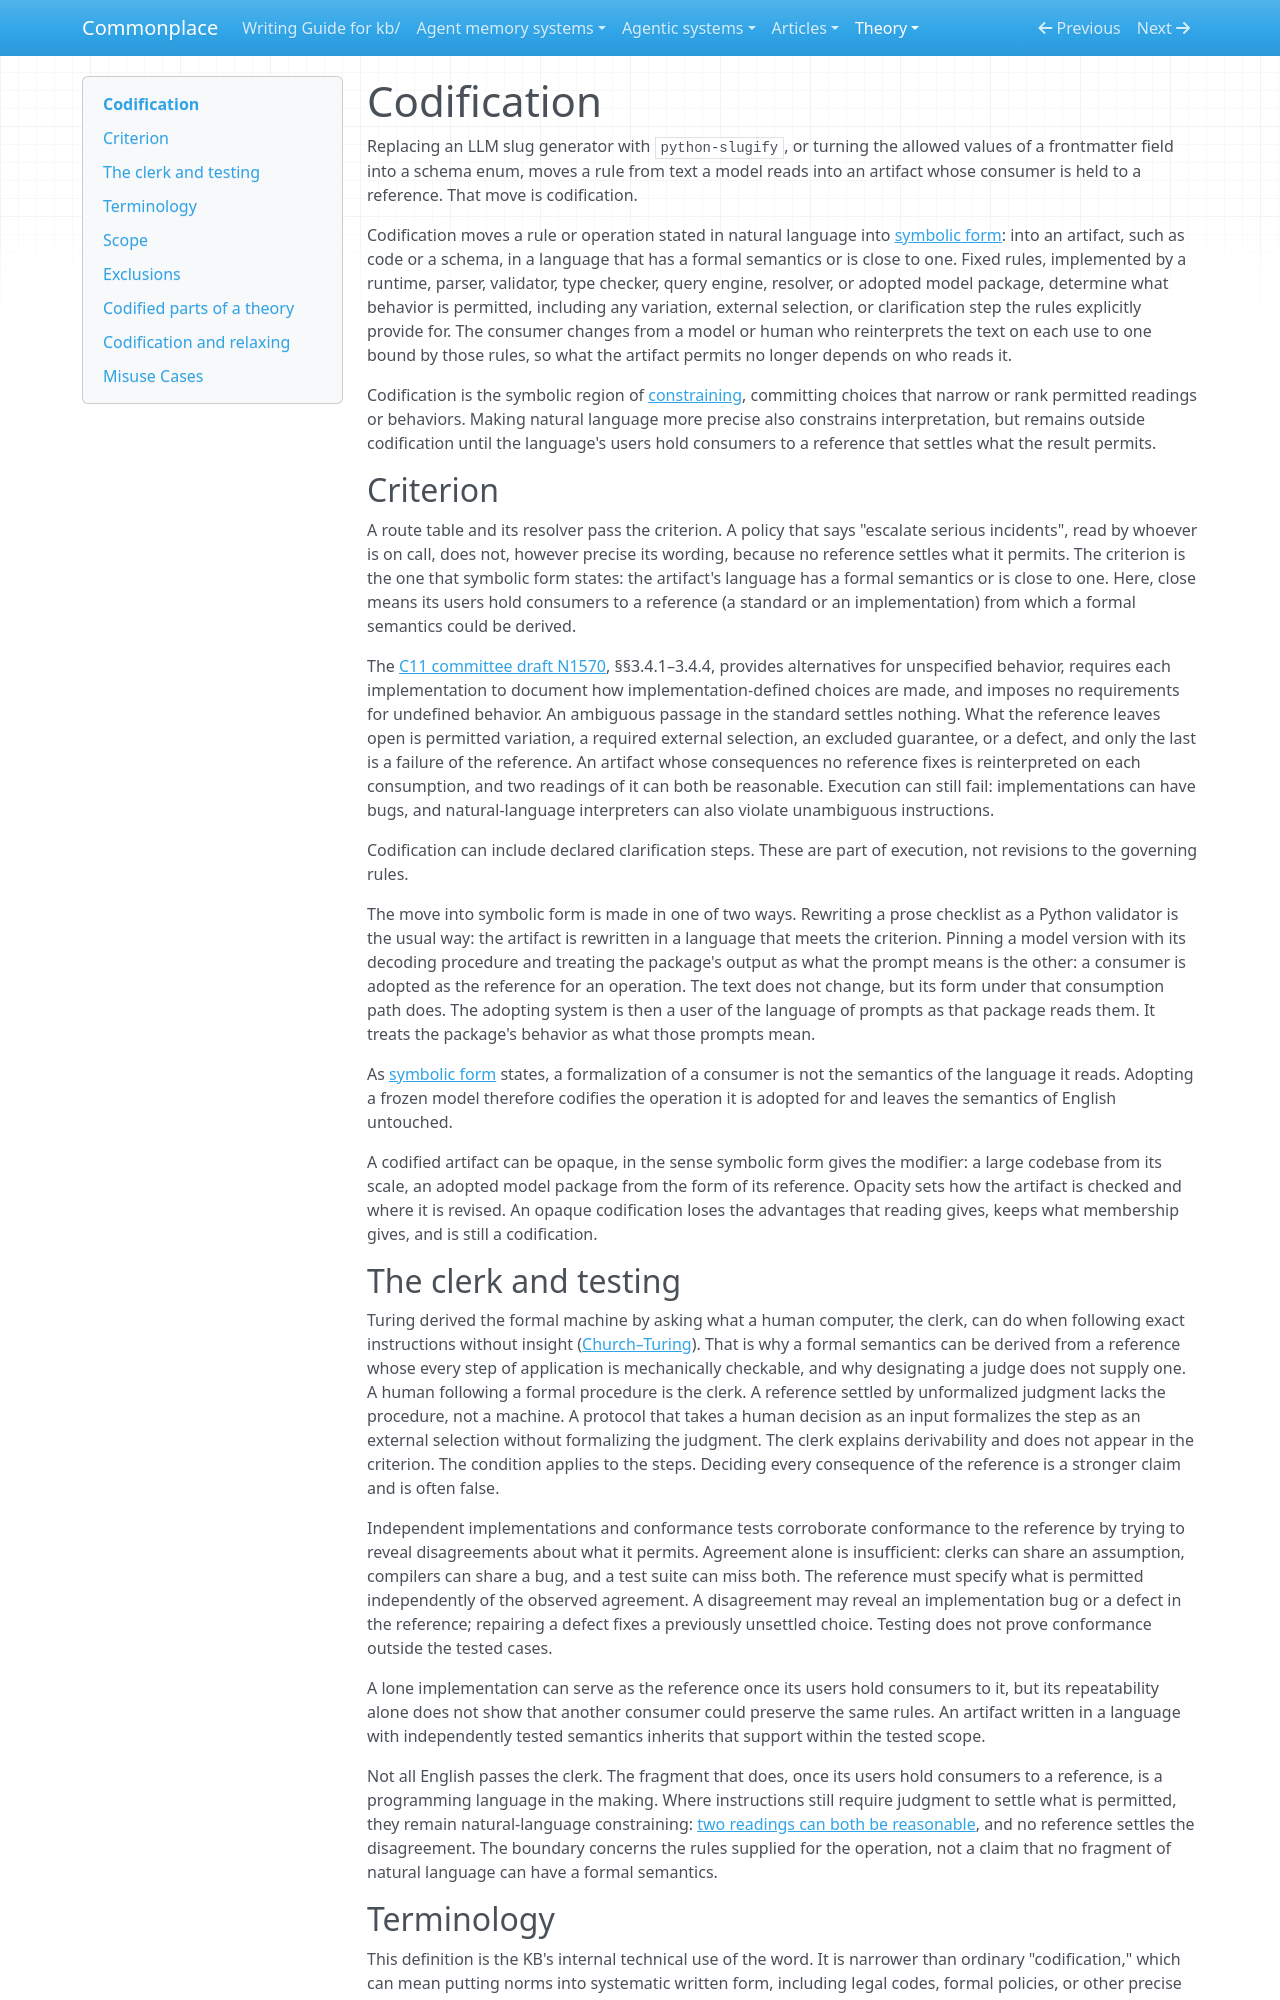

repository: zby/commonplace · page: theory/definitions/codification/index.html · generator: mkdocs

---
description: "Definition — moves a natural-language rule into symbolic form by rewriting it or adopting a consumer as its governing reference; conformance does not establish task adequacy."
type: types/definition.md
tags: [learning-theory, constraining]
---

# Codification

Replacing an LLM slug generator with `python-slugify`, or turning the allowed values of a frontmatter field into a schema enum, moves a rule from text a model reads into an artifact whose consumer is held to a reference. That move is codification.

Codification moves a rule or operation stated in natural language into [symbolic form](./representational-form.md): into an artifact, such as code or a schema, in a language that has a formal semantics or is close to one. Fixed rules, implemented by a runtime, parser, validator, type checker, query engine, resolver, or adopted model package, determine what behavior is permitted, including any variation, external selection, or clarification step the rules explicitly provide for. The consumer changes from a model or human who reinterprets the text on each use to one bound by those rules, so what the artifact permits no longer depends on who reads it.

Codification is the symbolic region of [constraining](./constraining.md), committing choices that narrow or rank permitted readings or behaviors. Making natural language more precise also constrains interpretation, but remains outside codification until the language's users hold consumers to a reference that settles what the result permits.

## Criterion

A route table and its resolver pass the criterion. A policy that says "escalate serious incidents", read by whoever is on call, does not, however precise its wording, because no reference settles what it permits. The criterion is the one that symbolic form states: the artifact's language has a formal semantics or is close to one. Here, close means its users hold consumers to a reference (a standard or an implementation) from which a formal semantics could be derived.

The [C11 committee draft N1570](../../sources/wg14-n1570-behavior-definitions.ingest.md), §§3.4.1–3.4.4, provides alternatives for unspecified behavior, requires each implementation to document how implementation-defined choices are made, and imposes no requirements for undefined behavior. An ambiguous passage in the standard settles nothing. What the reference leaves open is permitted variation, a required external selection, an excluded guarantee, or a defect, and only the last is a failure of the reference. An artifact whose consequences no reference fixes is reinterpreted on each consumption, and two readings of it can both be reasonable. Execution can still fail: implementations can have bugs, and natural-language interpreters can also violate unambiguous instructions.

Codification can include declared clarification steps. These are part of execution, not revisions to the governing rules.

The move into symbolic form is made in one of two ways. Rewriting a prose checklist as a Python validator is the usual way: the artifact is rewritten in a language that meets the criterion. Pinning a model version with its decoding procedure and treating the package's output as what the prompt means is the other: a consumer is adopted as the reference for an operation. The text does not change, but its form under that consumption path does. The adopting system is then a user of the language of prompts as that package reads them. It treats the package's behavior as what those prompts mean.

As [symbolic form](./representational-form.md) states, a formalization of a consumer is not the semantics of the language it reads. Adopting a frozen model therefore codifies the operation it is adopted for and leaves the semantics of English untouched.

A codified artifact can be opaque, in the sense symbolic form gives the modifier: a large codebase from its scale, an adopted model package from the form of its reference. Opacity sets how the artifact is checked and where it is revised. An opaque codification loses the advantages that reading gives, keeps what membership gives, and is still a codification.

## The clerk and testing

Turing derived the formal machine by asking what a human computer, the clerk, can do when following exact instructions without insight ([Church–Turing](../../sources/church-turing-thesis-sep.ingest.md)). That is why a formal semantics can be derived from a reference whose every step of application is mechanically checkable, and why designating a judge does not supply one. A human following a formal procedure is the clerk. A reference settled by unformalized judgment lacks the procedure, not a machine. A protocol that takes a human decision as an input formalizes the step as an external selection without formalizing the judgment. The clerk explains derivability and does not appear in the criterion. The condition applies to the steps. Deciding every consequence of the reference is a stronger claim and is often false.

Independent implementations and conformance tests corroborate conformance to the reference by trying to reveal disagreements about what it permits. Agreement alone is insufficient: clerks can share an assumption, compilers can share a bug, and a test suite can miss both. The reference must specify what is permitted independently of the observed agreement. A disagreement may reveal an implementation bug or a defect in the reference; repairing a defect fixes a previously unsettled choice. Testing does not prove conformance outside the tested cases.

A lone implementation can serve as the reference once its users hold consumers to it, but its repeatability alone does not show that another consumer could preserve the same rules. An artifact written in a language with independently tested semantics inherits that support within the tested scope.

Not all English passes the clerk. The fragment that does, once its users hold consumers to a reference, is a programming language in the making. Where instructions still require judgment to settle what is permitted, they remain natural-language constraining: [two readings can both be reasonable](../prompting-changes-failure-diagnosis-with-the-semantic-reference.md), and no reference settles the disagreement. The boundary concerns the rules supplied for the operation, not a claim that no fragment of natural language can have a formal semantics.
